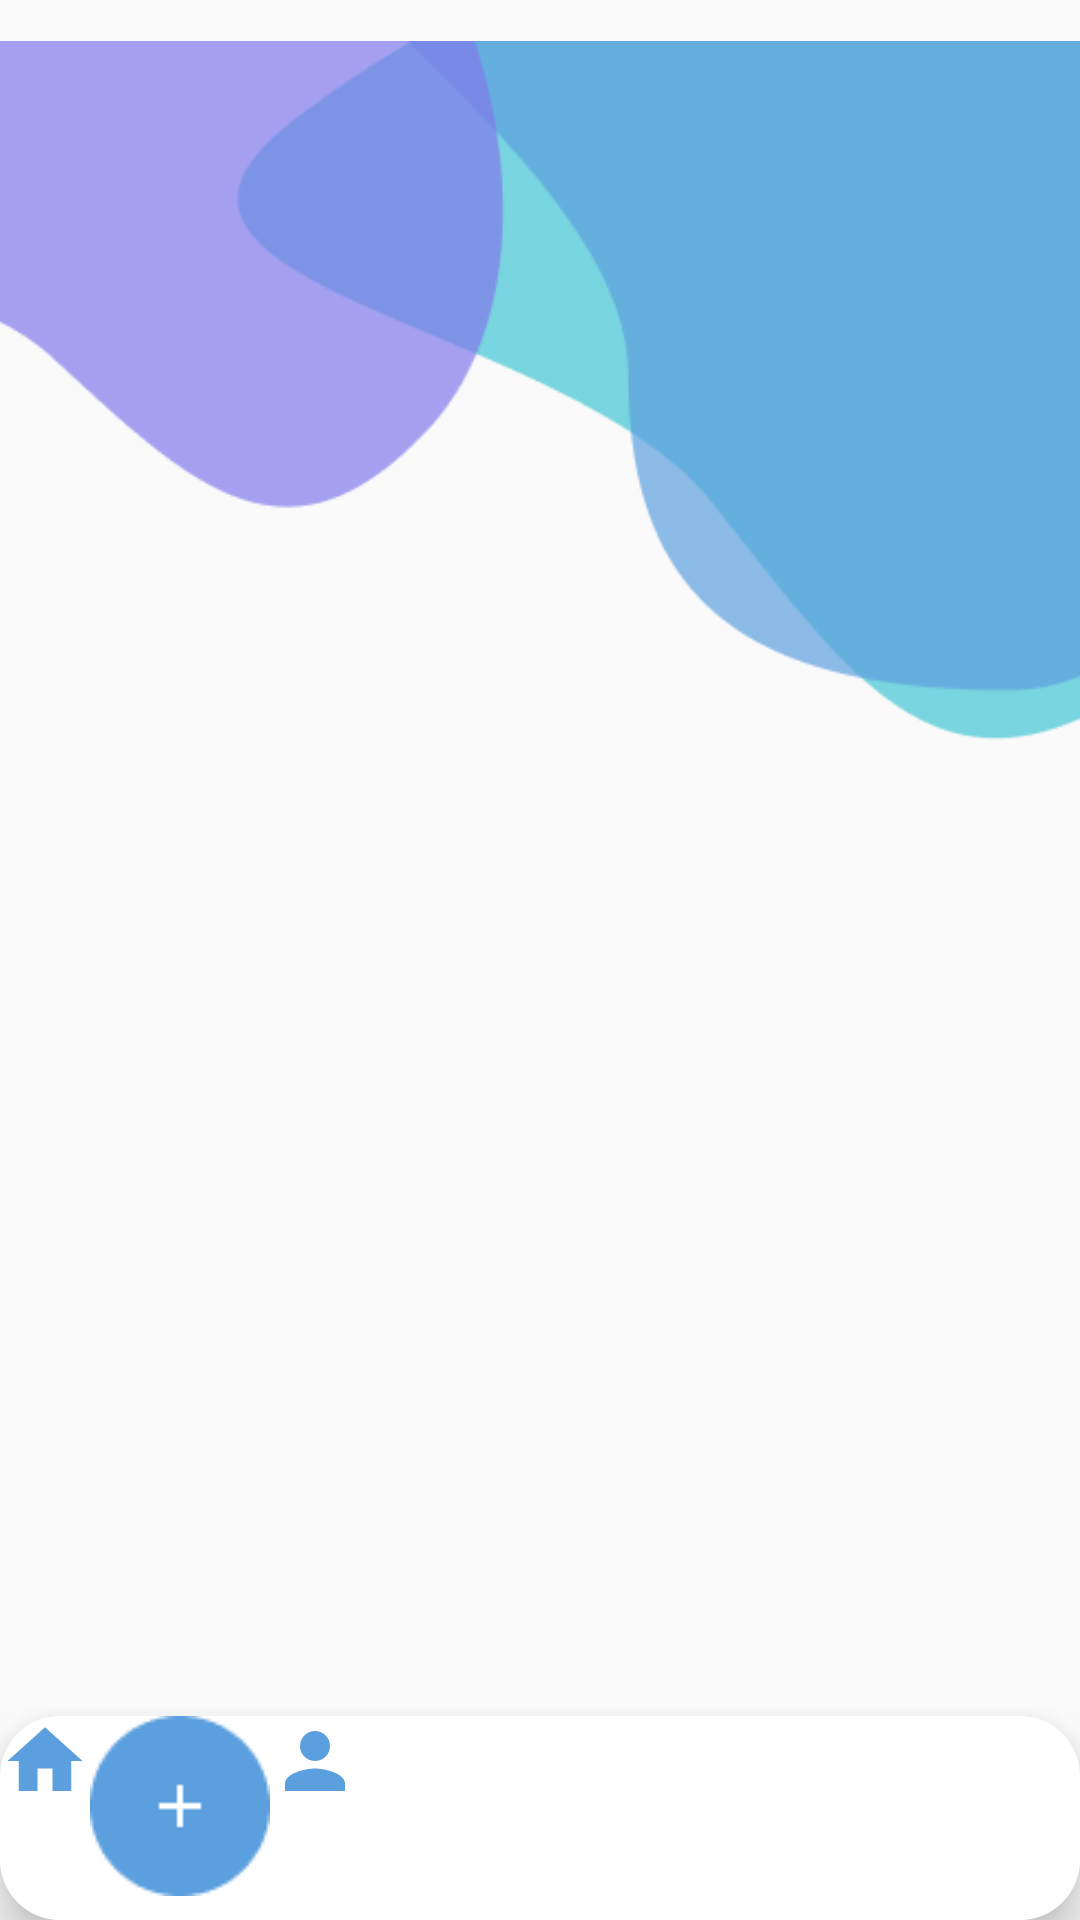

Here is an Android app screen rendered from its layout file. Give the layout XML and the strings, colors and styles it references.
<!-- AndroidManifest.xml: application theme Theme.ProjectAkhirPAM -->
<!-- res/layout/activity_dashboard.xml -->
<?xml version="1.0" encoding="utf-8"?>
<androidx.constraintlayout.widget.ConstraintLayout xmlns:android="http://schemas.android.com/apk/res/android"
    xmlns:app="http://schemas.android.com/apk/res-auto"
    android:layout_width="match_parent"
    android:layout_height="match_parent">

    <RelativeLayout
        android:id="@+id/relativeLayout"
        android:layout_width="match_parent"
        android:layout_height="match_parent">

        <ImageView
            android:id="@+id/gambar1"
            android:layout_width="wrap_content"
            android:layout_height="wrap_content"
            android:layout_alignParentStart="true"
            android:layout_alignParentTop="true"
            android:layout_alignParentEnd="true"
            android:layout_marginTop="-40dp"
            android:src="@drawable/gambar2" />
    </RelativeLayout>





























    <androidx.recyclerview.widget.RecyclerView
        android:id="@+id/recycle_news"
        android:layout_width="match_parent"
        android:layout_height="0dp"
        android:nestedScrollingEnabled="false"
        app:layout_constraintEnd_toEndOf="parent"
        app:layout_constraintStart_toStartOf="parent"
        app:layout_constraintTop_toTopOf="parent" />

    <LinearLayout
        android:id="@+id/linearLayout"
        android:layout_width="match_parent"
        android:layout_height="wrap_content"
        android:background="@drawable/ic_navbar"
        android:elevation="10dp"
        android:orientation="horizontal"
        app:layout_constraintBottom_toBottomOf="parent"
        app:layout_constraintEnd_toEndOf="parent"
        app:layout_constraintStart_toStartOf="parent">

        <ImageView
            android:id="@+id/btn_home"
            android:layout_width="wrap_content"
            android:layout_height="wrap_content"
            android:background="@drawable/ic_home"
            android:elevation="10dp" />

        <ImageView
            android:id="@+id/btn_add"
            android:layout_width="wrap_content"
            android:layout_height="wrap_content"
            android:background="@drawable/ic_create"
            android:elevation="10dp" />

        <ImageView
            android:id="@+id/btn_profile"
            android:layout_width="wrap_content"
            android:layout_height="wrap_content"
            android:background="@drawable/ic_person"
            android:elevation="10dp" />
    </LinearLayout>
</androidx.constraintlayout.widget.ConstraintLayout>
<!-- resources referenced by this layout -->
<resources>
  <color name="black1">#414141</color>
  <!-- drawable gambar2: png bitmap (drawable, 8701 bytes) -->
  <!-- drawable ic_create: png bitmap (drawable, 1098 bytes) -->
  <!-- drawable ic_home (drawable) -->
  <vector android:height="30dp" android:tint="#5B9FDE"
      android:viewportHeight="24" android:viewportWidth="24"
      android:width="30dp" xmlns:android="http://schemas.android.com/apk/res/android">
      <path android:fillColor="@android:color/white" android:pathData="M10,20v-6h4v6h5v-8h3L12,3 2,12h3v8z"/>
  </vector>
  <!-- drawable ic_navbar (drawable) -->
  <shape xmlns:android="http://schemas.android.com/apk/res/android">
      <solid android:color="#FFFFFF" />
      <corners android:radius="20dp" />
      <size
          android:width="375dp"
          android:height="68dp" />
  </shape>
  <!-- drawable ic_person (drawable) -->
  <vector android:height="30dp" android:tint="#5B9FDE"
      android:viewportHeight="24" android:viewportWidth="24"
      android:width="30dp" xmlns:android="http://schemas.android.com/apk/res/android">
      <path android:fillColor="@android:color/white" android:pathData="M12,12c2.21,0 4,-1.79 4,-4s-1.79,-4 -4,-4 -4,1.79 -4,4 1.79,4 4,4zM12,14c-2.67,0 -8,1.34 -8,4v2h16v-2c0,-2.66 -5.33,-4 -8,-4z"/>
  </vector>
  <!-- drawable ic_search (drawable) -->
  <vector android:height="28dp" android:tint="#414141"
      android:viewportHeight="20" android:viewportWidth="20"
      android:width="28dp" xmlns:android="http://schemas.android.com/apk/res/android">
      <path android:fillColor="@android:color/white" android:pathData="M15.5,14h-0.79l-0.28,-0.27C15.41,12.59 16,11.11 16,9.5 16,5.91 13.09,3 9.5,3S3,5.91 3,9.5 5.91,16 9.5,16c1.61,0 3.09,-0.59 4.23,-1.57l0.27,0.28v0.79l5,4.99L20.49,19l-4.99,-5zM9.5,14C7.01,14 5,11.99 5,9.5S7.01,5 9.5,5 14,7.01 14,9.5 11.99,14 9.5,14z"/>
  </vector>
  <style name="Theme.ProjectAkhirPAM" parent="Theme.AppCompat.DayNight.NoActionBar">
          
          <item name="colorPrimary">@color/purple_500</item>
          <item name="colorPrimaryVariant">@color/purple_700</item>
          <item name="colorOnPrimary">@color/white</item>
          
          <item name="colorSecondary">@color/teal_200</item>
          <item name="colorSecondaryVariant">@color/teal_700</item>
          <item name="colorOnSecondary">@color/black</item>
          
          <item name="android:statusBarColor" tools:targetApi="21">?attr/colorPrimaryVariant</item>
          
      </style>
  <color name="purple_500">#FF6200EE</color>
  <color name="purple_700">#FF3700B3</color>
  <color name="white">#FFFFFFFF</color>
  <color name="teal_200">#FF03DAC5</color>
  <color name="teal_700">#FF018786</color>
  <color name="black">#FF000000</color>
</resources>
